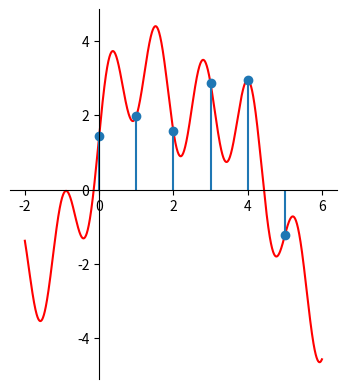

The matplotlib source for this figure:
import numpy as np
import matplotlib.pyplot as plt
import math

#TODO clean this up

def first():
    x = np.linspace(-2,4,2000)
    #y = np.sin(x)*3
    y = np.sin((x-0.4)*9*3.1415926535/3+0.4)*3
    X = np.linspace(0.4, 3.4, 5)
    Y = np.sin(X)*3
    print(np.polyfit(X, Y, 4))
    X = np.array([0, 1, 2, 3, 4])
    #y = x*x*x*x * 1.07654258e-01 + x*x*x * -6.78019854e-01 + x*x * 1.18217905e-01 + x * 2.97982218e+00 + -1.95138720e-03
    fig, ax = plt.subplots()
    #ax.plot(x, y, 'r')
    ax.stem(X, Y, basefmt=' ')
    ax.set_aspect('equal')
    ax.spines['left'].set_position('zero')
    ax.spines['right'].set_color('none')
    ax.yaxis.tick_left()
    ax.spines['bottom'].set_position('zero')
    ax.spines['top'].set_color('none')
    ax.xaxis.tick_bottom()



    print(X)
    print(Y)
    #plt.show()
    plt.savefig("out.png",dpi=300, transparent=True)

def second():
    fig, ax = plt.subplots()
    ax.set_aspect('equal')
    ax.spines['left'].set_position('zero')
    ax.spines['right'].set_color('none')
    ax.yaxis.tick_left()
    ax.spines['bottom'].set_position('zero')
    ax.spines['top'].set_color('none')
    ax.xaxis.tick_bottom()

    x = np.linspace(-4, 8, 2000)
    y1 = 3.1 * np.cos(2 * math.pi * .1 * x)
    y2 = 0.8 * np.cos(2 * math.pi * .3 * x)
    y3 = 1.4 * np.cos(2 * math.pi * .8 * x)

    ax.plot(x, y1, 'r')
    ax.plot(x, y2, 'g')
    ax.plot(x, y3, 'y')

    ax.plot(x, y1+y2+y3, linewidth="2.5")
    plt.savefig("out.png", dpi=300, transparent=True)
    #plt.show()

def y_(x):
    y1 = 3.1 * np.sin(2 * math.pi * .1 * x)
    y2 = 0.8 * np.sin(2 * math.pi * .3 * x)
    y3 = 1.4 * np.sin(2 * math.pi * .8 * x)
    y = y1 + y2 + y3
    return y

def third():
    fig, ax = plt.subplots()
    ax.set_aspect('equal')
    ax.spines['left'].set_position('zero')
    ax.spines['right'].set_color('none')
    ax.yaxis.tick_left()
    ax.spines['bottom'].set_position('zero')
    ax.spines['top'].set_color('none')
    ax.xaxis.tick_bottom()

    x = np.linspace(-3, 6, 2000)
    y = y_(x)
    X = np.array([1, 2, 3])
    Y = y_(X)

    ax.plot(x, y, "r")
    ax.stem(X, Y, basefmt=' ')
    plt.savefig("out.png", dpi=300, transparent=True)

def y4(x):
    y1 = 3.1 * np.cos(2 * math.pi * .1 * x - 1.2)
    y2 = 0.8 * np.cos(2 * math.pi * .3 * x - 1.3)
    y3 = 1.4 * np.cos(2 * math.pi * .8 * x - 1.5)
    y = y1 + y2 + y3
    return y

def fourth():
    fig, ax = plt.subplots()
    ax.set_aspect('equal')
    ax.spines['left'].set_position('zero')
    ax.spines['right'].set_color('none')
    ax.yaxis.tick_left()
    ax.spines['bottom'].set_position('zero')
    ax.spines['top'].set_color('none')
    ax.xaxis.tick_bottom()

    x = np.linspace(-2, 6, 2000)
    y = y4(x)
    X = np.array([0, 1, 2, 3, 4, 5])
    Y = y4(X)

    ax.plot(x, y, "r")
    ax.stem(X, Y, basefmt=' ')
    plt.savefig("out.png", dpi=300, transparent=True)

fourth()

